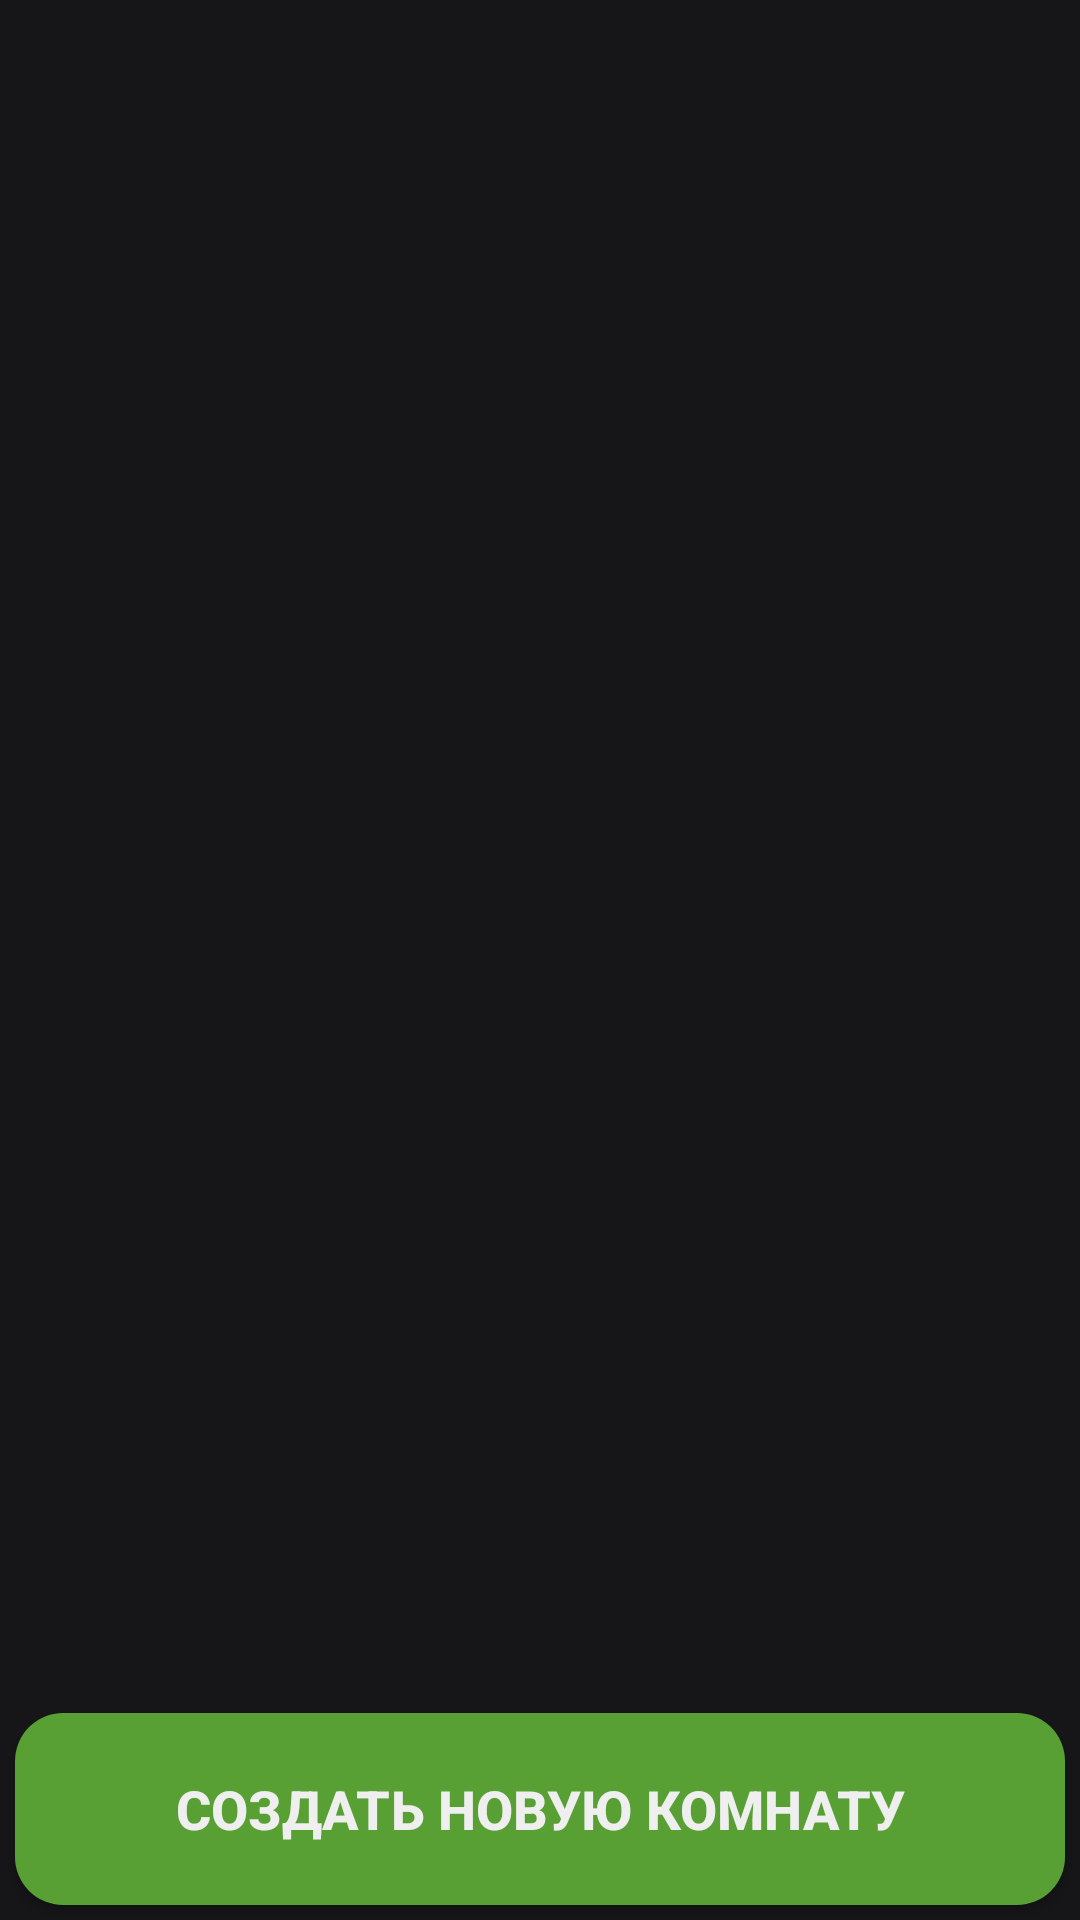

Here is an Android app screen rendered from its layout file. Give the layout XML and the strings, colors and styles it references.
<!-- AndroidManifest.xml: application theme Base.Theme.ChallengeVorot -->
<!-- res/layout/fragment_profile_without_room.xml -->
<?xml version="1.0" encoding="utf-8"?>
<androidx.constraintlayout.widget.ConstraintLayout xmlns:android="http://schemas.android.com/apk/res/android"
    xmlns:tools="http://schemas.android.com/tools"
    android:layout_width="match_parent"
    android:layout_height="match_parent"
    xmlns:app="http://schemas.android.com/apk/res-auto">
    <androidx.recyclerview.widget.RecyclerView
        android:id="@+id/rvRooms"
        android:layout_width="match_parent"
        android:layout_height="wrap_content"
        android:padding="8dp"
        app:layout_constraintTop_toTopOf="parent"
        app:layout_constraintBottom_toBottomOf="@id/createRoomBtn"
        app:layout_constraintVertical_bias="0"/>
    <Button
        android:id="@+id/createRoomBtn"
        android:layout_width="match_parent"
        android:textColor="@color/textPrimary"
        android:textStyle="bold"
        android:textSize="18sp"
        android:text="Создать новую комнату"
        android:background="@drawable/frame_done"
        app:backgroundTint="@null"
        android:layout_height="64dp"
        app:layout_constraintBottom_toBottomOf="parent"
        android:layout_margin="5dp"/>


</androidx.constraintlayout.widget.ConstraintLayout>
<!-- resources referenced by this layout -->
<resources>
  <color name="textPrimary">#EFEFEF</color>
  <!-- drawable frame_done (drawable) -->
  <?xml version="1.0" encoding="utf-8"?>
  <inset xmlns:android="http://schemas.android.com/apk/res/android">
      <ripple android:color="@color/primary">
          <item>
              <shape android:shape="rectangle">
                 <solid android:color="#58A034"/>
                  <corners android:radius="16dp"/>
              </shape>
          </item>
      </ripple>
  </inset>
  <style name="Base.Theme.ChallengeVorot" parent="Theme.MaterialComponents.DayNight.NoActionBar">
  
          <item name="android:windowBackground">@color/background</item>
          <item name="android:textColor">@color/textPrimary</item>
          <item name="android:textColorHint">@color/textPrimary</item>
          <item name="android:buttonStyle">@style/ButtonStyle</item>
          <item name="autoCompleteTextViewStyle">@style/AutoCompleteTextViewStyle</item>
          <item name="editTextStyle">@style/EditTextStyle</item>
  
      </style>
  <color name="primary">#222225</color>
  <color name="background">#161619</color>
  <style name="ButtonStyle" parent="Widget.AppCompat.Button">
          <item name="android:background">@drawable/button_default</item>
      </style>
  <style name="AutoCompleteTextViewStyle" parent="Widget.AppCompat.AutoCompleteTextView">
          <item name="android:popupBackground">@drawable/frame_primary</item>
      </style>
  <style name="EditTextStyle" parent="Widget.AppCompat.EditText">
          <item name="android:textColor">@android:color/white</item>
          <item name="android:textColorHint">@android:color/darker_gray</item>
          <item name="colorAccent">@color/white</item>
          <item name="colorControlNormal">@color/white</item>
          <item name="colorControlActivated">@color/white</item>
      </style>
  <!-- drawable button_default (drawable) -->
  <?xml version="1.0" encoding="utf-8"?>
  <inset xmlns:android="http://schemas.android.com/apk/res/android">
      <ripple android:color="@color/primary">
          <item>
              <shape android:shape="rectangle">
                  <solid android:color="@color/secondary"/>
                  <corners android:radius="8dp"/>
                  <padding
                      android:top="10dp"
                      android:right="15dp"
                      android:bottom="10dp"
                      android:left="15dp"/>
  
              </shape>
          </item>
      </ripple>
  </inset>
  <!-- drawable frame_primary (drawable) -->
  <?xml version="1.0" encoding="utf-8"?>
  <shape xmlns:android="http://schemas.android.com/apk/res/android">
      <solid android:color="@color/primary"/>
      <corners android:radius="20dp"/>
      <padding android:left="10dp" android:top="10dp" android:right="10dp" android:bottom="10dp" />
  </shape>
  <color name="white">#FFFFFFFF</color>
  <color name="secondary">#2a2a2e</color>
</resources>
